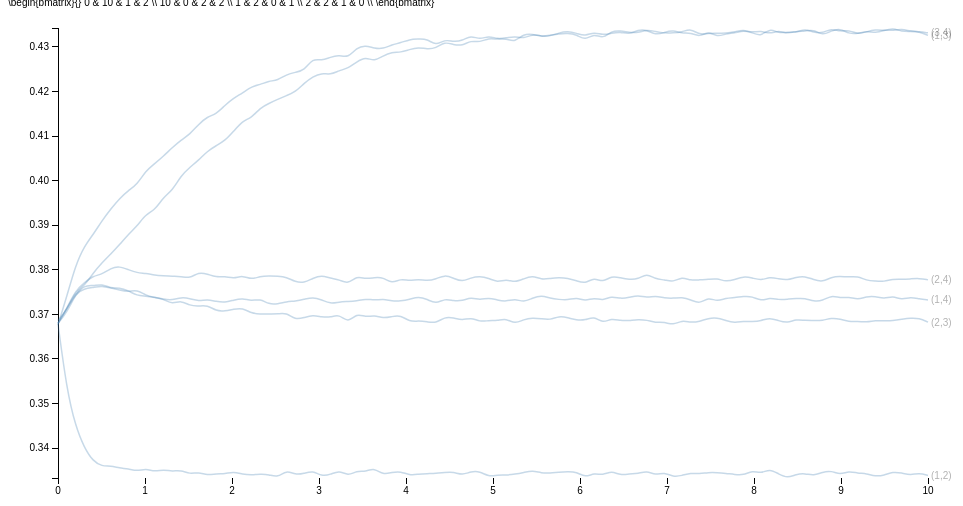
D3 v3 page, settled after 360 driven frames (6 s of simulated time); the page loaded 1 data file(s).


  /*Page Setup*/
  var margin = {top: 20, right: 80, bottom: 30, left: 50},
      width = 1000 - margin.left - margin.right,
      height = 500 - margin.top - margin.bottom;
  var svg = d3.select("body").append("svg")
      .attr("width", width + margin.left + margin.right)
      .attr("height", height + margin.top + margin.bottom)
    .append("g")
      .attr("transform", "translate(" + margin.left + "," + margin.top + ")");
  /* End of page setup*/

  var x = d3.scale.linear().range([0, width]);
  var y = d3.scale.linear().range([height, 0]);
  var color = d3.scale.category10();
  var xAxis = d3.svg.axis().scale(x).orient("bottom");
  var yAxis = d3.svg.axis().scale(y).orient("left");
  var myline = d3.svg.line().interpolate("basis")
      .x(function(d) { return x(d.xval); })
      .y(function(d) { return y(d.yval); });

  /* Read in Data and Plot */
  /*d3.tsv("sim.tsv", function(data) {*/
  d3.tsv("permdraws3.tsv", function(data) {
    /* maps colors to each city */
      /* d3.keys(data[0]) gets the column headers*/
      /* d3.keys(data[0]).filter(etc) gets all all the column headers except the first one, "date"*/

    color.domain(d3.keys(data[0]).filter(function(key) { return key !== "tau"; }));
    var curves = color.domain().map(function(name) {
      return {
        name: name,
        values: data.map(function(d) { return {xval: +d["tau"], yval: +d[name]}; })
      };
    });

    /* Hard coded bounds: x,y-lim
    x.domain([0,100]); y.domain([0,100]);
    */

    /*dynamic x,y-lim
    x.domain(d3.extent(data, function(d) { return +d["tau"]; }));
    y.domain([
      d3.min(curves, function(c) { return d3.min(c.values, function(v) { return v.yval; }); }),
      d3.max(curves, function(c) { return d3.max(c.values, function(v) { return v.yval; }); })
    ]);
    */
    /* x,y-lim set using R */
    x.domain([0,10]);
    y.domain([0.333301,0.434227]);

    /*debugger;*/
    /*Add x,y-axis*/
    svg.append("g").attr("class","x axis").attr("transform","translate(0," + height + ")").call(xAxis);
    svg.append("g").attr("class","y axis").attr("transform","translate("+0+",0)").call(yAxis);

    /*Add curves*/
    var curve = svg.selectAll(".curve").data(curves).enter().append("g").attr("class", "curve");
    curve.append("path").attr("class", "line").attr("d", function(d) { return myline(d.values); })
         /*.style("stroke", function(d) { return color(d.name); })*/;

    /*Add names of cities to curves*/
    curve.append("text")
         .datum(function(d) { return {name: d.name, value: d.values[d.values.length - 1]}; })
         .attr("transform", function(d) { return "translate(" + x(d.value.xval) + "," + y(d.value.yval) + ")"; })
         .attr("x", 3).attr("dy", ".35em").text(function(d) { return d.name; });

    /* mouseover stuff below*/
    curve.style("opacity",".3").on("mouseover",mouseover).on("mouseout",mouseout);
      function mouseover(d, i) { d3.select(this).style("opacity",  "1"); };
      function mouseout(d, i)  { d3.select(this).style("opacity", ".3"); };
    /*End of Mouseover stuff*/
    debugger;

  });


### data: permdraws3.tsv
tau	(1,2)	(1,3)	(1,4)	(2,3)	(2,4)	(3,4)
0	0.3679	0.3677	0.3687	0.368	0.368	0.368
0.101	0.3531	0.374	0.371	0.3704	0.3714	0.3711
0.202	0.3449	0.381	0.3748	0.3745	0.3754	0.3751
0.303	0.34	0.3853	0.3758	0.3765	0.3771	0.3764
0.404	0.3371	0.3879	0.376	0.3764	0.3786	0.3792
0.5051	0.3359	0.391	0.3764	0.3768	0.3789	0.3816
0.6061	0.336	0.3936	0.3759	0.3758	0.3804	0.3835
0.7071	0.3355	0.396	0.3754	0.376	0.3808	0.3856
0.8081	0.3354	0.3978	0.3751	0.3753	0.38	0.388
0.9091	0.3348	0.3991	0.3755	0.3742	0.3793	0.3898
1.01	0.3354	0.4022	0.3742	0.3741	0.3792	0.3925
1.111	0.3347	0.4038	0.3738	0.3738	0.3788	0.3933
1.212	0.3352	0.4055	0.3734	0.3734	0.3786	0.3963
1.313	0.3348	0.4074	0.3732	0.3723	0.3785	0.3978
1.414	0.3351	0.4091	0.3738	0.3731	0.3786	0.4011
1.515	0.3342	0.4104	0.3736	0.3719	0.3781	0.403
1.616	0.3346	0.4126	0.3729	0.3718	0.3795	0.4046
1.717	0.3339	0.4144	0.3734	0.3721	0.3791	0.4066
1.818	0.3343	0.4149	0.3729	0.3707	0.3783	0.4078
1.919	0.3342	0.4169	0.3727	0.3707	0.3786	0.4089
2.02	0.3347	0.4185	0.3732	0.3712	0.378	0.4111
2.121	0.3342	0.4196	0.3736	0.3715	0.3787	0.4134
2.222	0.334	0.4211	0.373	0.3703	0.3778	0.414
2.323	0.3342	0.4215	0.3735	0.3701	0.3785	0.4163
2.424	0.3341	0.4223	0.3723	0.3701	0.3786	0.4173
2.525	0.3334	0.4225	0.3723	0.3701	0.3786	0.4182
2.626	0.3351	0.4238	0.3728	0.3704	0.3784	0.4191
2.727	0.334	0.4243	0.373	0.3688	0.3773	0.4199
2.828	0.3343	0.4247	0.3733	0.3693	0.377	0.4218
2.929	0.3349	0.4275	0.3739	0.3698	0.3781	0.4233
3.03	0.3337	0.4268	0.3733	0.3694	0.3788	0.4242
3.131	0.3341	0.4277	0.3724	0.3693	0.3781	0.4237
3.232	0.335	0.4282	0.3728	0.3701	0.3778	0.4247
3.333	0.3337	0.4275	0.3729	0.3681	0.3768	0.4252
3.434	0.3349	0.4299	0.373	0.3703	0.3786	0.4267
3.535	0.3347	0.4303	0.3735	0.3694	0.3779	0.4277
3.636	0.3356	0.4297	0.3732	0.3698	0.3783	0.4268
3.737	0.334	0.4296	0.3735	0.3691	0.3783	0.428
3.838	0.3346	0.4305	0.373	0.3695	0.3769	0.4288
3.939	0.3348	0.4309	0.373	0.3698	0.378	0.4288
4.04	0.3339	0.4317	0.3733	0.3683	0.3775	0.4294
4.141	0.3342	0.4317	0.374	0.3686	0.3779	0.4299
4.242	0.3343	0.4318	0.3734	0.3683	0.3775	0.4295
4.343	0.3343	0.4302	0.3723	0.368	0.3779	0.4297
4.444	0.3345	0.4317	0.3735	0.3694	0.3789	0.4312
4.545	0.3347	0.4311	0.373	0.3692	0.3781	0.4305
4.646	0.3339	0.4314	0.373	0.3687	0.3773	0.4302
4.747	0.3348	0.4326	0.3738	0.3693	0.3782	0.4315
4.848	0.3348	0.4316	0.3732	0.3683	0.3786	0.431
4.949	0.3336	0.4325	0.3738	0.3686	0.3781	0.432
5.051	0.334	0.4318	0.3732	0.3686	0.3772	0.4316
5.152	0.3339	0.432	0.3729	0.3691	0.3779	0.4318
5.253	0.3342	0.4324	0.3735	0.3678	0.3772	0.431
5.354	0.3345	0.4318	0.3727	0.3689	0.378	0.4329
5.455	0.335	0.4329	0.3737	0.3692	0.3787	0.4328
5.556	0.3344	0.4323	0.3743	0.369	0.3778	0.4323
5.657	0.3344	0.4324	0.3736	0.3687	0.3781	0.4326
5.758	0.3346	0.4332	0.3733	0.3696	0.3783	0.4329
5.859	0.3347	0.4335	0.3732	0.3693	0.3781	0.433
5.96	0.3347	0.4331	0.3738	0.3687	0.3776	0.4328
... 40 more rows